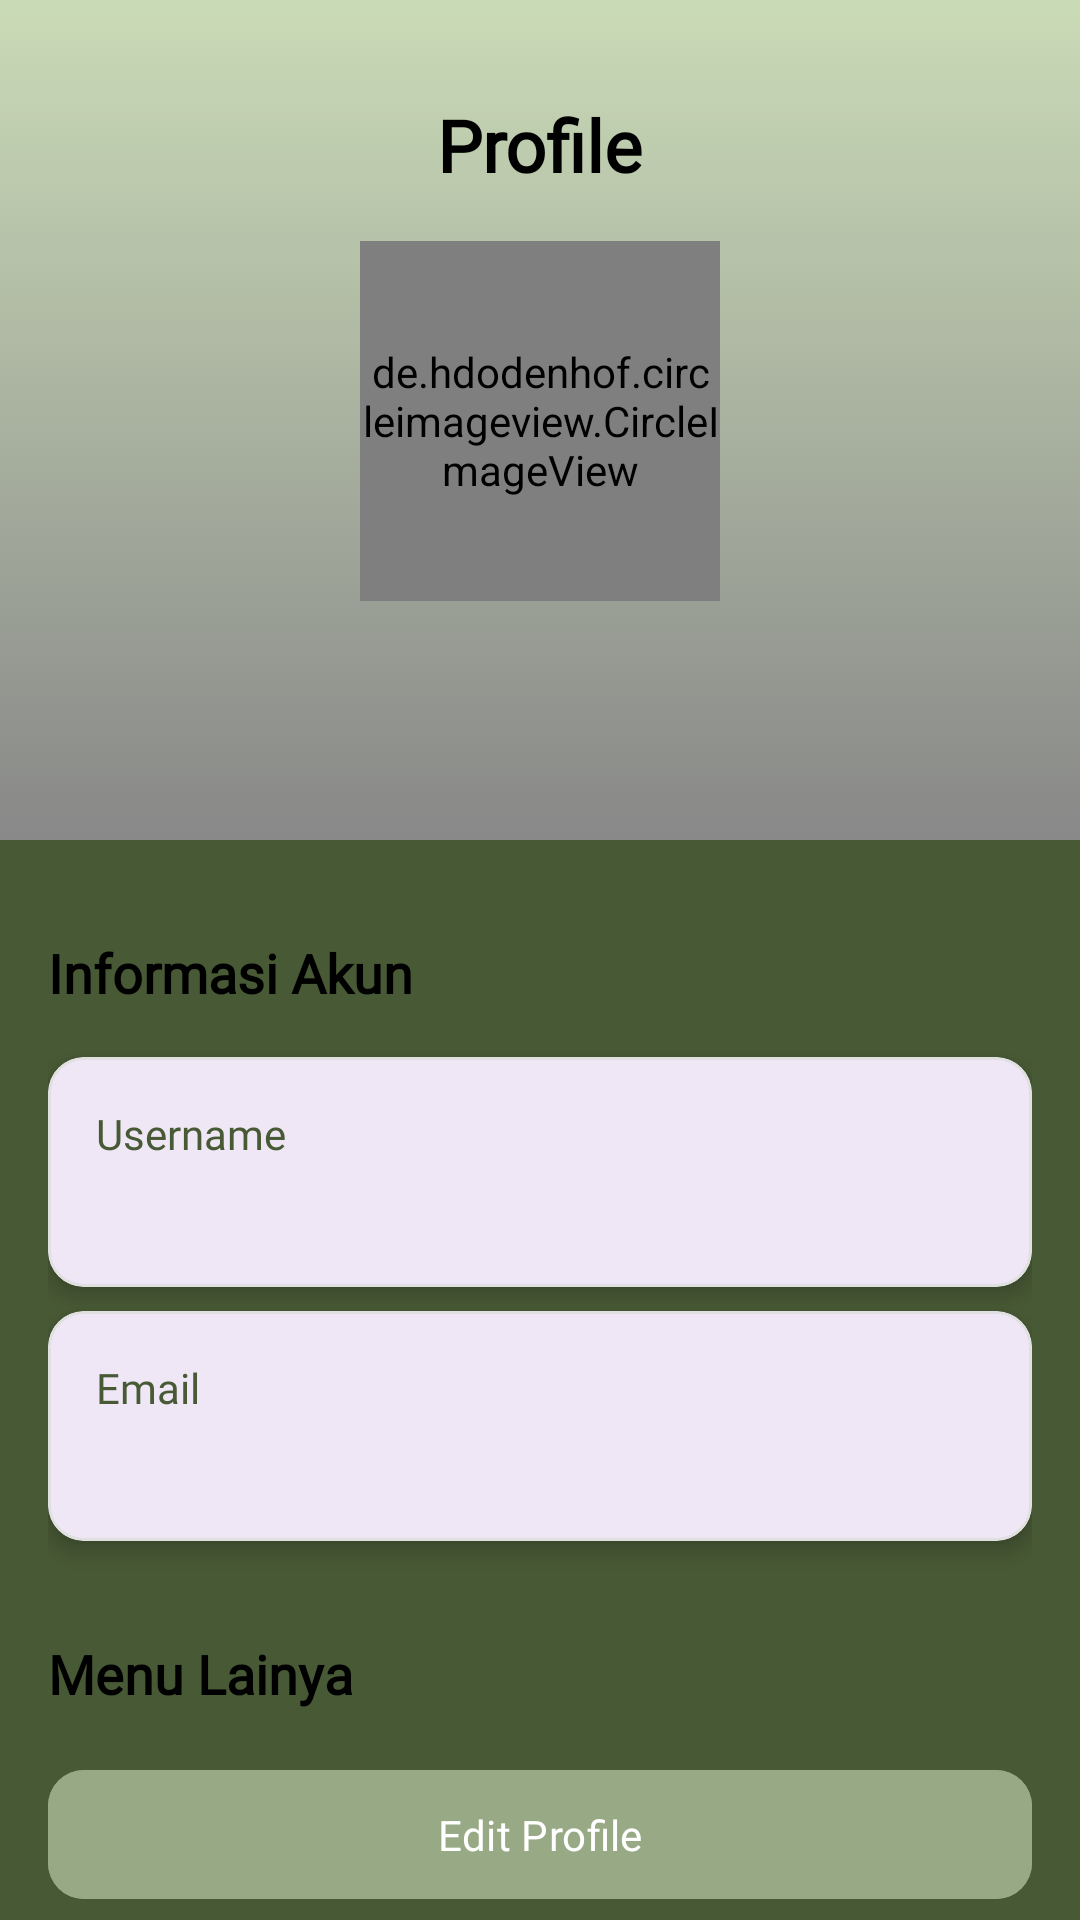

Write the Android layout XML for this screen, with the resource values it uses.
<!-- AndroidManifest.xml: application theme Theme.CataractScan -->
<!-- res/layout/fragment_profile.xml -->
<?xml version="1.0" encoding="utf-8"?>
<androidx.coordinatorlayout.widget.CoordinatorLayout xmlns:android="http://schemas.android.com/apk/res/android"
    xmlns:app="http://schemas.android.com/apk/res-auto"
    xmlns:tools="http://schemas.android.com/tools"
    android:layout_width="match_parent"
    android:layout_height="match_parent"
    android:background="@color/white"
    tools:context=".ui.fragments.ProfileFragment">

    <com.google.android.material.appbar.AppBarLayout
        android:id="@+id/appBarLayout"
        android:layout_width="match_parent"
        android:layout_height="280dp"
        android:background="@drawable/gradient_backround3"
        android:fitsSystemWindows="true"
        android:theme="@style/ThemeOverlay.AppCompat.Dark.ActionBar">

        <com.google.android.material.appbar.CollapsingToolbarLayout
            android:layout_width="match_parent"
            android:layout_height="match_parent"
            android:fitsSystemWindows="true"
            app:contentScrim="@color/hijautua"
            app:layout_scrollFlags="scroll|exitUntilCollapsed">

            <androidx.constraintlayout.widget.ConstraintLayout
                android:layout_width="match_parent"
                android:layout_height="match_parent"
                android:gravity="center_horizontal"
                android:orientation="vertical"
                android:padding="16dp">

                <TextView
                    android:id="@+id/tvProfileTitle"
                    android:layout_width="wrap_content"
                    android:layout_height="wrap_content"
                    android:layout_marginTop="16dp"
                    android:fontFamily="@font/poppinsregular"
                    android:text="Profile"
                    android:textColor="@color/black"
                    android:textSize="24sp"
                    android:textStyle="bold"
                    app:layout_constraintEnd_toEndOf="parent"
                    app:layout_constraintStart_toStartOf="parent"
                    app:layout_constraintTop_toTopOf="parent" />

                <de.hdodenhof.circleimageview.CircleImageView
                    android:id="@+id/ivProfileImage"
                    android:layout_width="120dp"
                    android:layout_height="120dp"
                    android:layout_marginTop="16dp"
                    android:src="@drawable/splash_icon"
                    app:civ_border_color="@color/hijautua"
                    app:civ_border_width="3dp"
                    app:layout_constraintEnd_toEndOf="parent"
                    app:layout_constraintStart_toStartOf="parent"
                    app:layout_constraintTop_toBottomOf="@id/tvProfileTitle" />

                <TextView
                    android:id="@+id/tv_catascan_label"
                    android:layout_width="wrap_content"
                    android:layout_height="wrap_content"
                    android:layout_marginTop="16dp"
                    android:fontFamily="@font/poppinsregular"
                    android:textColor="@color/black"
                    android:textSize="20sp"
                    android:textStyle="bold"
                    app:layout_constraintEnd_toEndOf="parent"
                    app:layout_constraintStart_toStartOf="parent"
                    app:layout_constraintTop_toBottomOf="@id/ivProfileImage"
                    tools:text="CataScan" />


            </androidx.constraintlayout.widget.ConstraintLayout>

        </com.google.android.material.appbar.CollapsingToolbarLayout>
    </com.google.android.material.appbar.AppBarLayout>

    <androidx.core.widget.NestedScrollView
        android:layout_width="match_parent"
        android:layout_height="match_parent"
        android:background="@color/hijautua"
        android:clipToPadding="false"
        android:paddingBottom="80dp"
        app:layout_behavior="@string/appbar_scrolling_view_behavior">

        <LinearLayout
            android:layout_width="match_parent"
            android:layout_height="wrap_content"
            android:orientation="vertical"
            android:padding="16dp">

            
            <TextView
                android:layout_width="wrap_content"
                android:layout_height="wrap_content"
                android:layout_marginTop="16dp"
                android:layout_marginBottom="16dp"
                android:fontFamily="@font/poppinsregular"
                android:text="Informasi Akun"
                android:textColor="@color/black"
                android:textSize="18sp"
                android:textStyle="bold" />

            
            <com.google.android.material.card.MaterialCardView
                android:layout_width="match_parent"
                android:layout_height="wrap_content"
                android:layout_marginBottom="8dp"
                app:cardCornerRadius="12dp"
                app:cardElevation="4dp"
                app:strokeColor="#E0E0E0"
                app:strokeWidth="1dp">

                <LinearLayout
                    android:layout_width="match_parent"
                    android:layout_height="wrap_content"
                    android:orientation="vertical"
                    android:padding="16dp">

                    <TextView
                        android:layout_width="wrap_content"
                        android:layout_height="wrap_content"
                        android:fontFamily="@font/poppinsregular"
                        android:text="Username"
                        android:textColor="@color/hijautua"
                        android:textSize="14sp" />

                    <TextView
                        android:id="@+id/tvUsernameDetail"
                        android:layout_width="wrap_content"
                        android:layout_height="wrap_content"
                        android:layout_marginTop="4dp"
                        android:fontFamily="@font/poppinsregular"
                        android:textColor="@color/black"
                        android:textSize="16sp"
                        tools:text="John Doe" />
                </LinearLayout>
            </com.google.android.material.card.MaterialCardView>

            
            <com.google.android.material.card.MaterialCardView
                android:layout_width="match_parent"
                android:layout_height="wrap_content"
                android:layout_marginBottom="8dp"
                app:cardCornerRadius="12dp"
                app:cardElevation="4dp"
                app:strokeColor="#E0E0E0"
                app:strokeWidth="1dp">

                <LinearLayout
                    android:layout_width="match_parent"
                    android:layout_height="wrap_content"
                    android:orientation="vertical"
                    android:padding="16dp">

                    <TextView
                        android:layout_width="wrap_content"
                        android:layout_height="wrap_content"
                        android:fontFamily="@font/poppinsregular"
                        android:text="Email"
                        android:textColor="@color/hijautua"
                        android:textSize="14sp" />

                    <TextView
                        android:id="@+id/tvEmailDetail"
                        android:layout_width="wrap_content"
                        android:layout_height="wrap_content"
                        android:layout_marginTop="4dp"
                        android:fontFamily="@font/poppinsregular"
                        android:textColor="@color/black"
                        android:textSize="16sp"
                        tools:text="john.doe@example.com" />
                </LinearLayout>
            </com.google.android.material.card.MaterialCardView>

            
            <TextView
                android:layout_width="wrap_content"
                android:layout_height="wrap_content"
                android:layout_marginTop="24dp"
                android:layout_marginBottom="16dp"
                android:fontFamily="@font/poppinsregular"
                android:text="Menu Lainya"
                android:textColor="@color/black"
                android:textSize="18sp"
                android:textStyle="bold" />

            
            <com.google.android.material.button.MaterialButton
                android:id="@+id/btnEditProfile"
                android:layout_width="match_parent"
                android:layout_height="wrap_content"
                android:layout_marginBottom="8dp"
                android:backgroundTint="@color/hijau"
                android:fontFamily="@font/poppinsmedium"
                android:padding="12dp"
                android:text="Edit Profile"
                android:textAllCaps="false"
                android:textColor="@color/white"
                app:cornerRadius="12dp"
                app:icon="@drawable/ic_edit_profile"
                app:iconGravity="textStart"
                app:iconTint="@color/white" />

            
            <com.google.android.material.button.MaterialButton
                android:id="@+id/btnChangePassword"
                style="@style/Widget.MaterialComponents.Button.OutlinedButton"
                android:layout_width="match_parent"
                android:layout_height="wrap_content"
                android:layout_marginBottom="8dp"
                android:fontFamily="@font/poppinsmedium"
                android:padding="12dp"
                android:text="Ganti Password"
                android:textAllCaps="false"
                android:textColor="@color/hijau"
                app:cornerRadius="12dp"
                app:icon="@drawable/ic_password"
                app:iconGravity="textStart"
                app:iconTint="@color/hijau"
                app:strokeColor="@color/hijau"
                app:strokeWidth="2dp" />

            
            <com.google.android.material.button.MaterialButton
                android:id="@+id/btnLogout"
                style="@style/Widget.MaterialComponents.Button.OutlinedButton"
                android:layout_width="match_parent"
                android:layout_height="wrap_content"
                android:layout_marginTop="16dp"
                android:fontFamily="@font/poppinsmedium"
                android:padding="12dp"
                android:text="Logout"
                android:textAllCaps="false"
                android:textColor="#E53935"
                app:cornerRadius="12dp"
                app:icon="@drawable/ic_setting"
                app:iconGravity="textStart"
                app:iconTint="#E53935"
                app:strokeColor="#E53935"
                app:strokeWidth="2dp" />

        </LinearLayout>
    </androidx.core.widget.NestedScrollView>
</androidx.coordinatorlayout.widget.CoordinatorLayout>
<!-- resources referenced by this layout -->
<resources>
  <color name="black">#FF000000</color>
  <color name="hijau">#98A985</color>
  <color name="hijautua">#485935</color>
  <color name="white">#FFFFFFFF</color>
  <!-- drawable gradient_backround3 (drawable) -->
  <?xml version="1.0" encoding="utf-8"?>
  <selector xmlns:android="http://schemas.android.com/apk/res/android">
  
      <item>
  
          <shape>
  
              <gradient
                  android:angle="90"
                  android:startColor="#888888"
                  android:endColor="#CADBB7"
                  android:type="linear"/>
  
  
  
          </shape>
  
  
  
      </item>
  
  </selector>
  <!-- drawable ic_password (drawable) -->
  <vector xmlns:android="http://schemas.android.com/apk/res/android"
      android:width="24dp"
      android:height="24dp"
      android:viewportWidth="24"
      android:viewportHeight="24">
      <path
          android:fillColor="#1A237E"
          android:pathData="M18,8h-1L17,6c0,-2.76 -2.24,-5 -5,-5S7,3.24 7,6v2L6,8c-1.1,0 -2,0.9 -2,2v10c0,1.1 0.9,2 2,2h12c1.1,0 2,-0.9 2,-2L20,10c0,-1.1 -0.9,-2 -2,-2zM12,17c-1.1,0 -2,-0.9 -2,-2s0.9,-2 2,-2 2,0.9 2,2 -0.9,2 -2,2zM15.1,8L8.9,8L8.9,6c0,-1.71 1.39,-3.1 3.1,-3.1 1.71,0 3.1,1.39 3.1,3.1v2z"/>
  </vector>
  <!-- drawable ic_setting: vector/xml drawable (drawable, 2081 chars, omitted) -->
  <!-- drawable splash_icon: png bitmap (drawable, 54858 bytes) -->
  <style name="Theme.CataractScan" parent="Base.Theme.CataractScan" />
  <style name="Base.Theme.CataractScan" parent="Theme.Material3.DayNight.NoActionBar">
          
          
      </style>
</resources>
